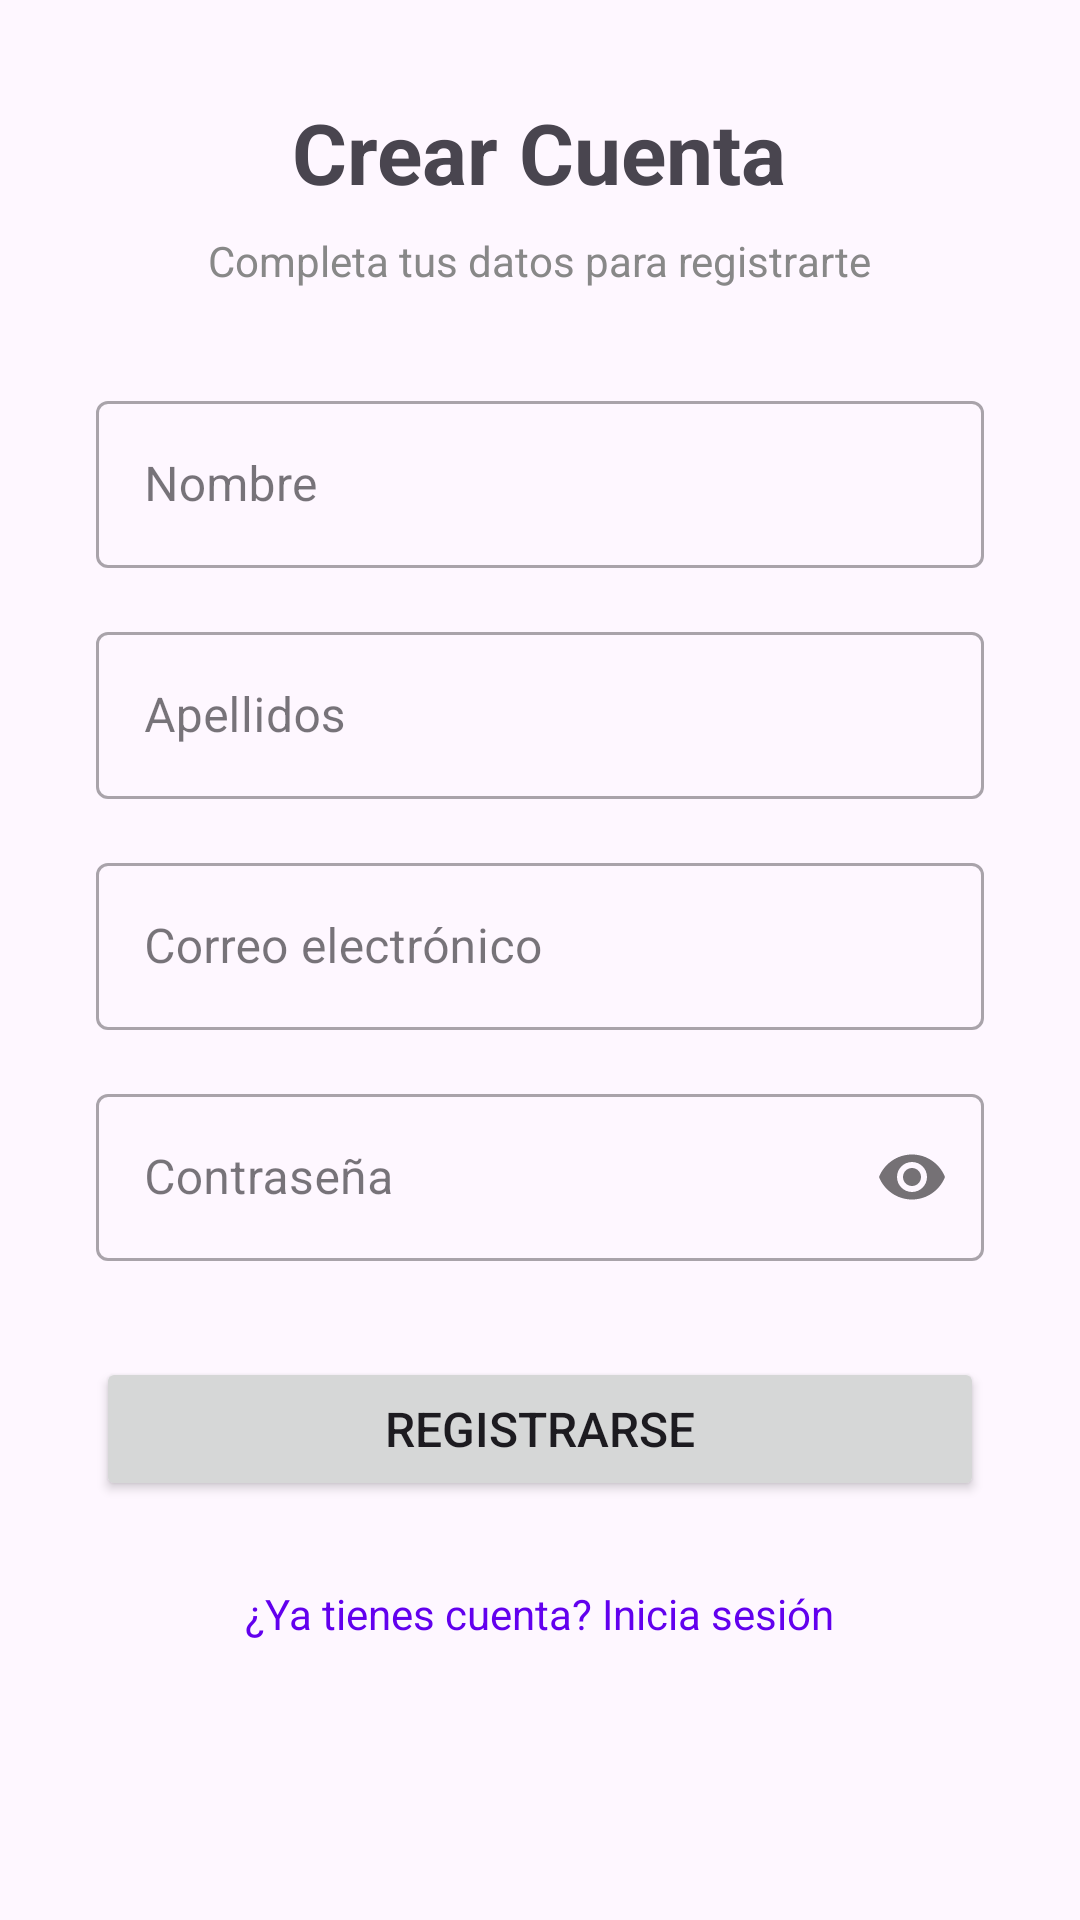

Reconstruct the res/layout file that produces this screen, plus the resources it refers to.
<!-- AndroidManifest.xml: application theme Theme.HolamundoImagen -->
<!-- res/layout/activity_registro.xml -->
<?xml version="1.0" encoding="utf-8"?>
<ScrollView xmlns:android="http://schemas.android.com/apk/res/android"
    xmlns:app="http://schemas.android.com/apk/res-auto"
    android:layout_width="match_parent"
    android:layout_height="match_parent"
    android:id="@+id/main">

    <LinearLayout
        android:layout_width="match_parent"
        android:layout_height="wrap_content"
        android:orientation="vertical"
        android:gravity="center_horizontal"
        android:padding="32dp">

        <TextView
            android:layout_width="wrap_content"
            android:layout_height="wrap_content"
            android:text="Crear Cuenta"
            android:textSize="28sp"
            android:textStyle="bold"
            android:layout_marginBottom="8dp"/>

        <TextView
            android:layout_width="wrap_content"
            android:layout_height="wrap_content"
            android:text="Completa tus datos para registrarte"
            android:textSize="14sp"
            android:textColor="#888888"
            android:layout_marginBottom="32dp"/>

        <com.google.android.material.textfield.TextInputLayout
            android:layout_width="match_parent"
            android:layout_height="wrap_content"
            android:hint="Nombre"
            style="@style/Widget.MaterialComponents.TextInputLayout.OutlinedBox"
            android:layout_marginBottom="16dp">

            <com.google.android.material.textfield.TextInputEditText
                android:id="@+id/etNombre"
                android:layout_width="match_parent"
                android:layout_height="wrap_content"
                android:inputType="textPersonName"/>

        </com.google.android.material.textfield.TextInputLayout>

        <com.google.android.material.textfield.TextInputLayout
            android:layout_width="match_parent"
            android:layout_height="wrap_content"
            android:hint="Apellidos"
            style="@style/Widget.MaterialComponents.TextInputLayout.OutlinedBox"
            android:layout_marginBottom="16dp">

            <com.google.android.material.textfield.TextInputEditText
                android:id="@+id/etApellidos"
                android:layout_width="match_parent"
                android:layout_height="wrap_content"
                android:inputType="textPersonName"/>

        </com.google.android.material.textfield.TextInputLayout>

        <com.google.android.material.textfield.TextInputLayout
            android:layout_width="match_parent"
            android:layout_height="wrap_content"
            android:hint="Correo electrónico"
            style="@style/Widget.MaterialComponents.TextInputLayout.OutlinedBox"
            android:layout_marginBottom="16dp">

            <com.google.android.material.textfield.TextInputEditText
                android:id="@+id/etCorreoReg"
                android:layout_width="match_parent"
                android:layout_height="wrap_content"
                android:inputType="textEmailAddress"/>

        </com.google.android.material.textfield.TextInputLayout>

        <com.google.android.material.textfield.TextInputLayout
            android:layout_width="match_parent"
            android:layout_height="wrap_content"
            android:hint="Contraseña"
            style="@style/Widget.MaterialComponents.TextInputLayout.OutlinedBox"
            app:passwordToggleEnabled="true"
            android:layout_marginBottom="32dp">

            <com.google.android.material.textfield.TextInputEditText
                android:id="@+id/etContraseniaReg"
                android:layout_width="match_parent"
                android:layout_height="wrap_content"
                android:inputType="textPassword"/>

        </com.google.android.material.textfield.TextInputLayout>

        <ProgressBar
            android:id="@+id/progressBar"
            android:layout_width="wrap_content"
            android:layout_height="wrap_content"
            android:layout_gravity="center"
            android:visibility="gone"
            android:layout_marginBottom="8dp"/>
        <Button
            android:id="@+id/btnRegistrar"
            android:layout_width="match_parent"
            android:layout_height="wrap_content"
            android:text="Registrarse"
            android:textSize="16sp"
            android:padding="12dp"/>

        <TextView
            android:id="@+id/tvIrLogin"
            android:layout_width="wrap_content"
            android:layout_height="wrap_content"
            android:text="¿Ya tienes cuenta? Inicia sesión"
            android:textColor="#6200EE"
            android:layout_marginTop="20dp"
            android:padding="8dp"/>

    </LinearLayout>
</ScrollView>
<!-- resources referenced by this layout -->
<resources>
  <style name="Theme.HolamundoImagen" parent="Base.Theme.HolamundoImagen" />
  <style name="Base.Theme.HolamundoImagen" parent="Theme.Material3.DayNight.NoActionBar">
          
          
      </style>
</resources>
